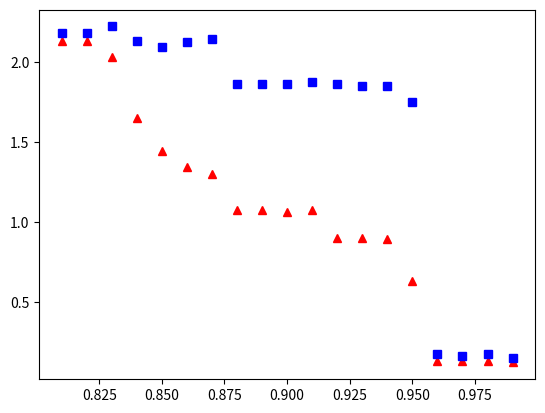

Here is the Python script that generated this plot:

# coding: utf-8

# In[2]:

import matplotlib.pylab as plt
import numpy as np


# In[14]:

#x - alpha
alphas = np.arange(0.81,1,0.01)



#errors for olmaz ilaç
errorMeans = [ 2.13, 2.13, 2.03, 1.65, 1.44,1.34, 1.3, 1.07, 1.07, 1.06, 1.07, 0.9, 0.9, 0.89, 0.63, 0.13, 0.13, 0.13, 0.12 ]
errorStDev = [2.18,  2.18, 2.22, 2.13, 2.09, 2.12, 2.14, 1.86, 1.86, 1.86, 1.87, 1.86, 1.85,1.85,  1.75, 0.17, 0.16, 0.17, 0.15]



# In[15]:

len(alphas)


# In[ ]:


plt.plot(alphas,errorMeans, 'r^', alphas, errorStDev, 'bs' )
plt.show()


# In[ ]:



